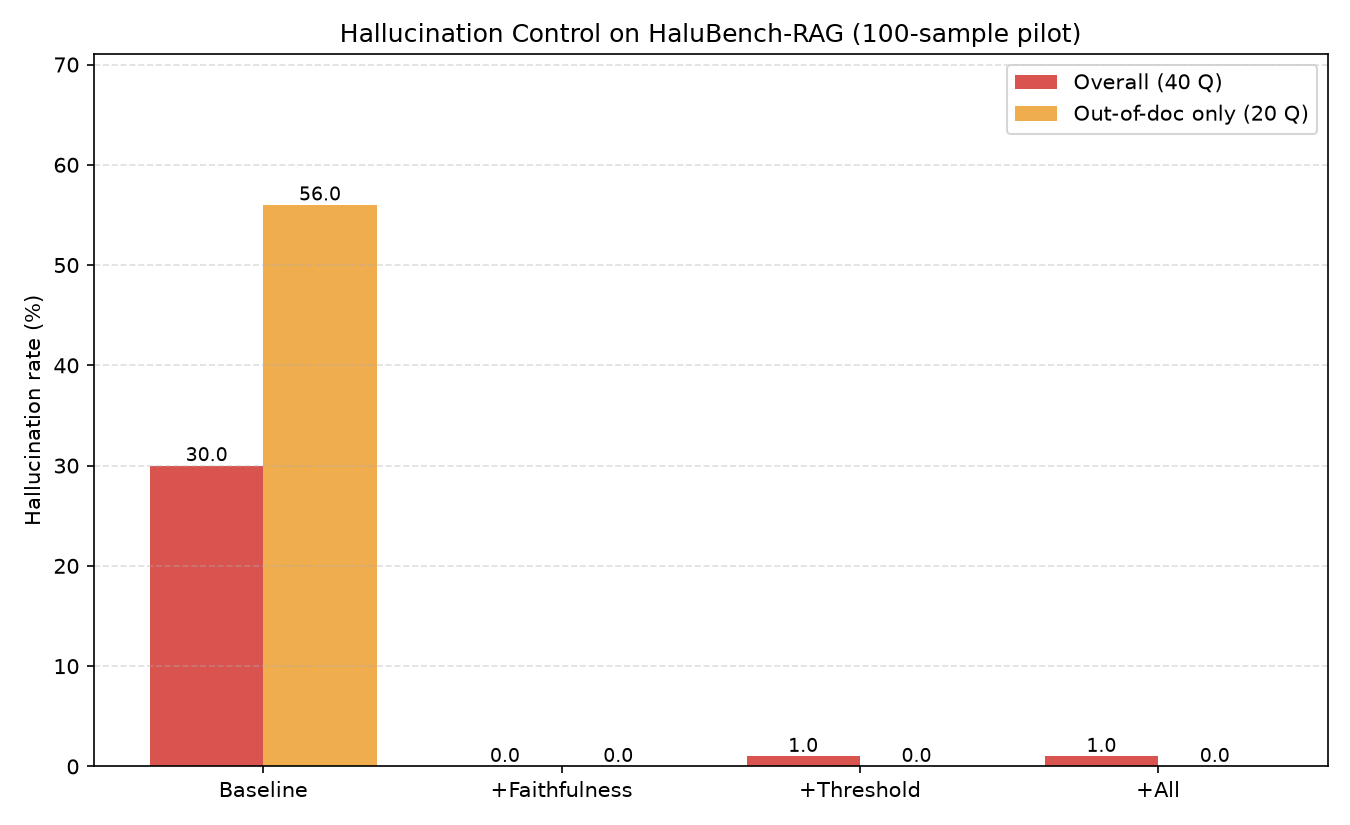

Values plotted in this chart, from the file beside it:
config, total, hallucinated, abstained, hallucination_rate, out_of_doc_hallucination_rate, in_doc_hallucination_rate, in_doc_answered, in_doc_answer_rate, in_doc_false_refusal_rate
Baseline, 100, 30, 1, 30.0, 56.0, 4.0, 48, 96.0, 0.0
+Faithfulness, 100, 0, 48, 0.0, 0.0, 0.0, 44, 88.0, 12.0
+Threshold, 100, 1, 59, 1.0, 0.0, 2.0, 40, 80.0, 18.0
+All, 100, 1, 64, 1.0, 0.0, 2.0, 35, 70.0, 28.0
